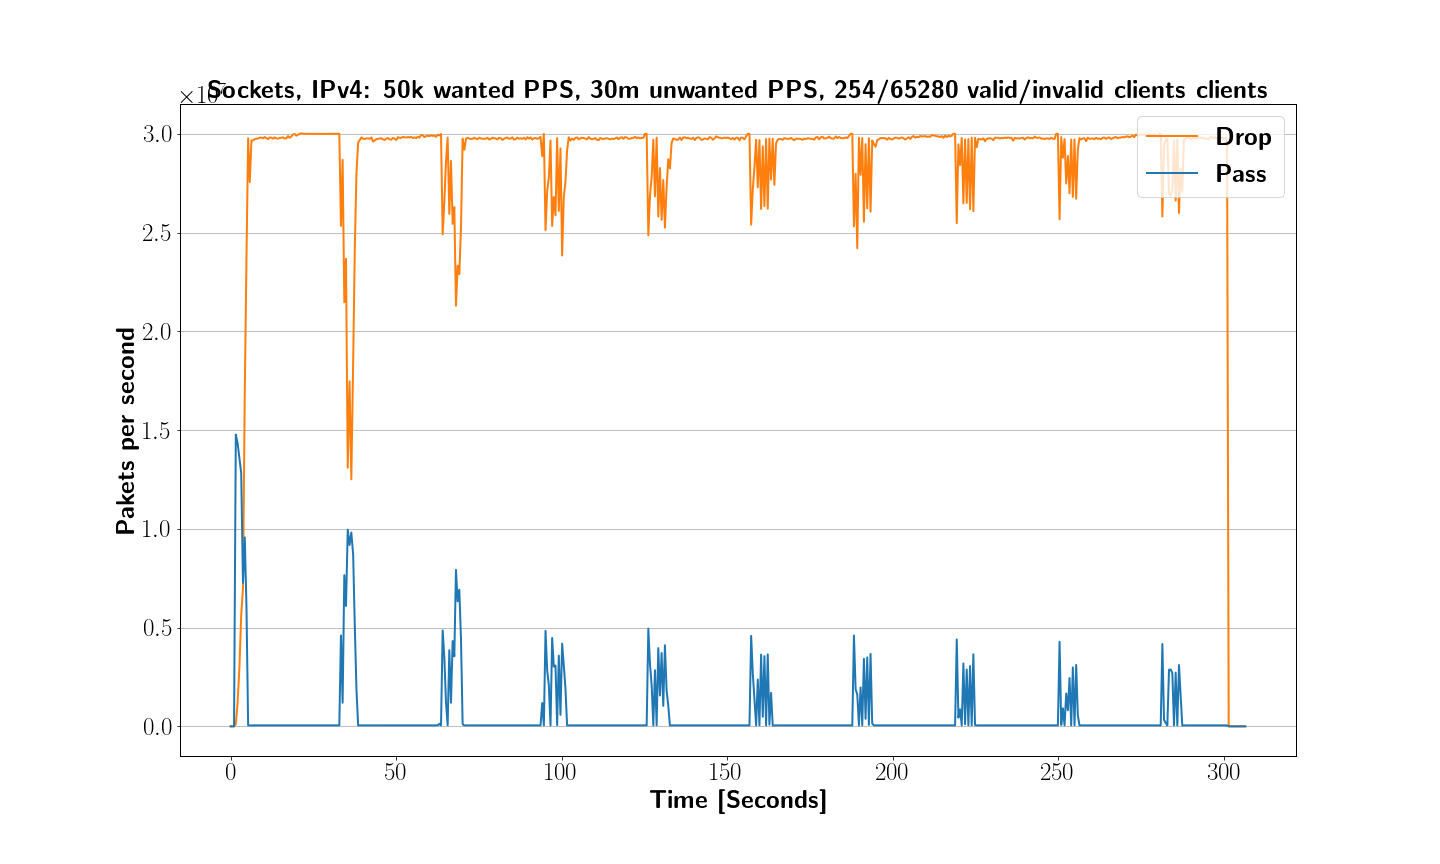

The data file committed next to this chart (first rows):
XDP_action; packets; packets/sec; time
XDP_ABORTED; 0; 0; 0.000
XDP_DROP; 0; 0; 0.000
XDP_PASS; 0; 0; 0.000
XDP_ABORTED; 0; 0; 0.100
XDP_DROP; 0; 0; 0.100
XDP_PASS; 0; 0; 0.100
XDP_ABORTED; 0; 0; 0.200
XDP_DROP; 0; 0; 0.200
XDP_PASS; 0; 0; 0.200
XDP_ABORTED; 0; 0; 0.300
XDP_DROP; 0; 0; 0.300
XDP_PASS; 0; 0; 0.300
XDP_ABORTED; 0; 0; 0.400
XDP_DROP; 0; 0; 0.400
XDP_PASS; 0; 0; 0.400
XDP_ABORTED; 0; 0; 0.500
XDP_DROP; 0; 0; 0.500
XDP_PASS; 0; 0; 0.500
XDP_ABORTED; 0; 0; 0.601
XDP_DROP; 0; 0; 0.601
XDP_PASS; 0; 0; 0.601
XDP_ABORTED; 0; 0; 0.701
XDP_DROP; 0; 0; 0.701
XDP_PASS; 0; 0; 0.701
XDP_ABORTED; 0; 0; 0.801
XDP_DROP; 0; 0; 0.801
XDP_PASS; 0; 0; 0.801
XDP_ABORTED; 0; 0; 0.901
XDP_DROP; 0; 0; 0.901
XDP_PASS; 0; 0; 0.901
XDP_ABORTED; 0; 0; 1.001
XDP_DROP; 0; 0; 1.001
XDP_PASS; 0; 0; 1.001
XDP_ABORTED; 0; 0; 1.101
XDP_DROP; 0; 0; 1.101
XDP_PASS; 555373; 5545773; 1.101
XDP_ABORTED; 0; 0; 1.201
XDP_DROP; 0; 0; 1.201
XDP_PASS; 2060891; 15028498; 1.201
XDP_ABORTED; 0; 0; 1.301
XDP_DROP; 0; 0; 1.301
XDP_PASS; 3560596; 14972681; 1.301
XDP_ABORTED; 0; 0; 1.408
XDP_DROP; 1372; 12821; 1.408
XDP_PASS; 5129977; 14665571; 1.408
XDP_ABORTED; 0; 0; 1.537
XDP_DROP; 15693; 111473; 1.537
XDP_PASS; 7027797; 14772369; 1.537
XDP_ABORTED; 0; 0; 1.644
XDP_DROP; 36459; 193320; 1.644
XDP_PASS; 8618283; 14806574; 1.644
XDP_ABORTED; 0; 0; 1.756
XDP_DROP; 78526; 375476; 1.756
XDP_PASS; 10271329; 14754521; 1.756
XDP_ABORTED; 0; 0; 1.864
XDP_DROP; 150938; 669662; 1.864
XDP_PASS; 11847901; 14580035; 1.864
XDP_ABORTED; 0; 0; 1.968
XDP_DROP; 250040; 954116; 1.968
XDP_PASS; 13375526; 14707388; 1.968
... 9,108 more rows
